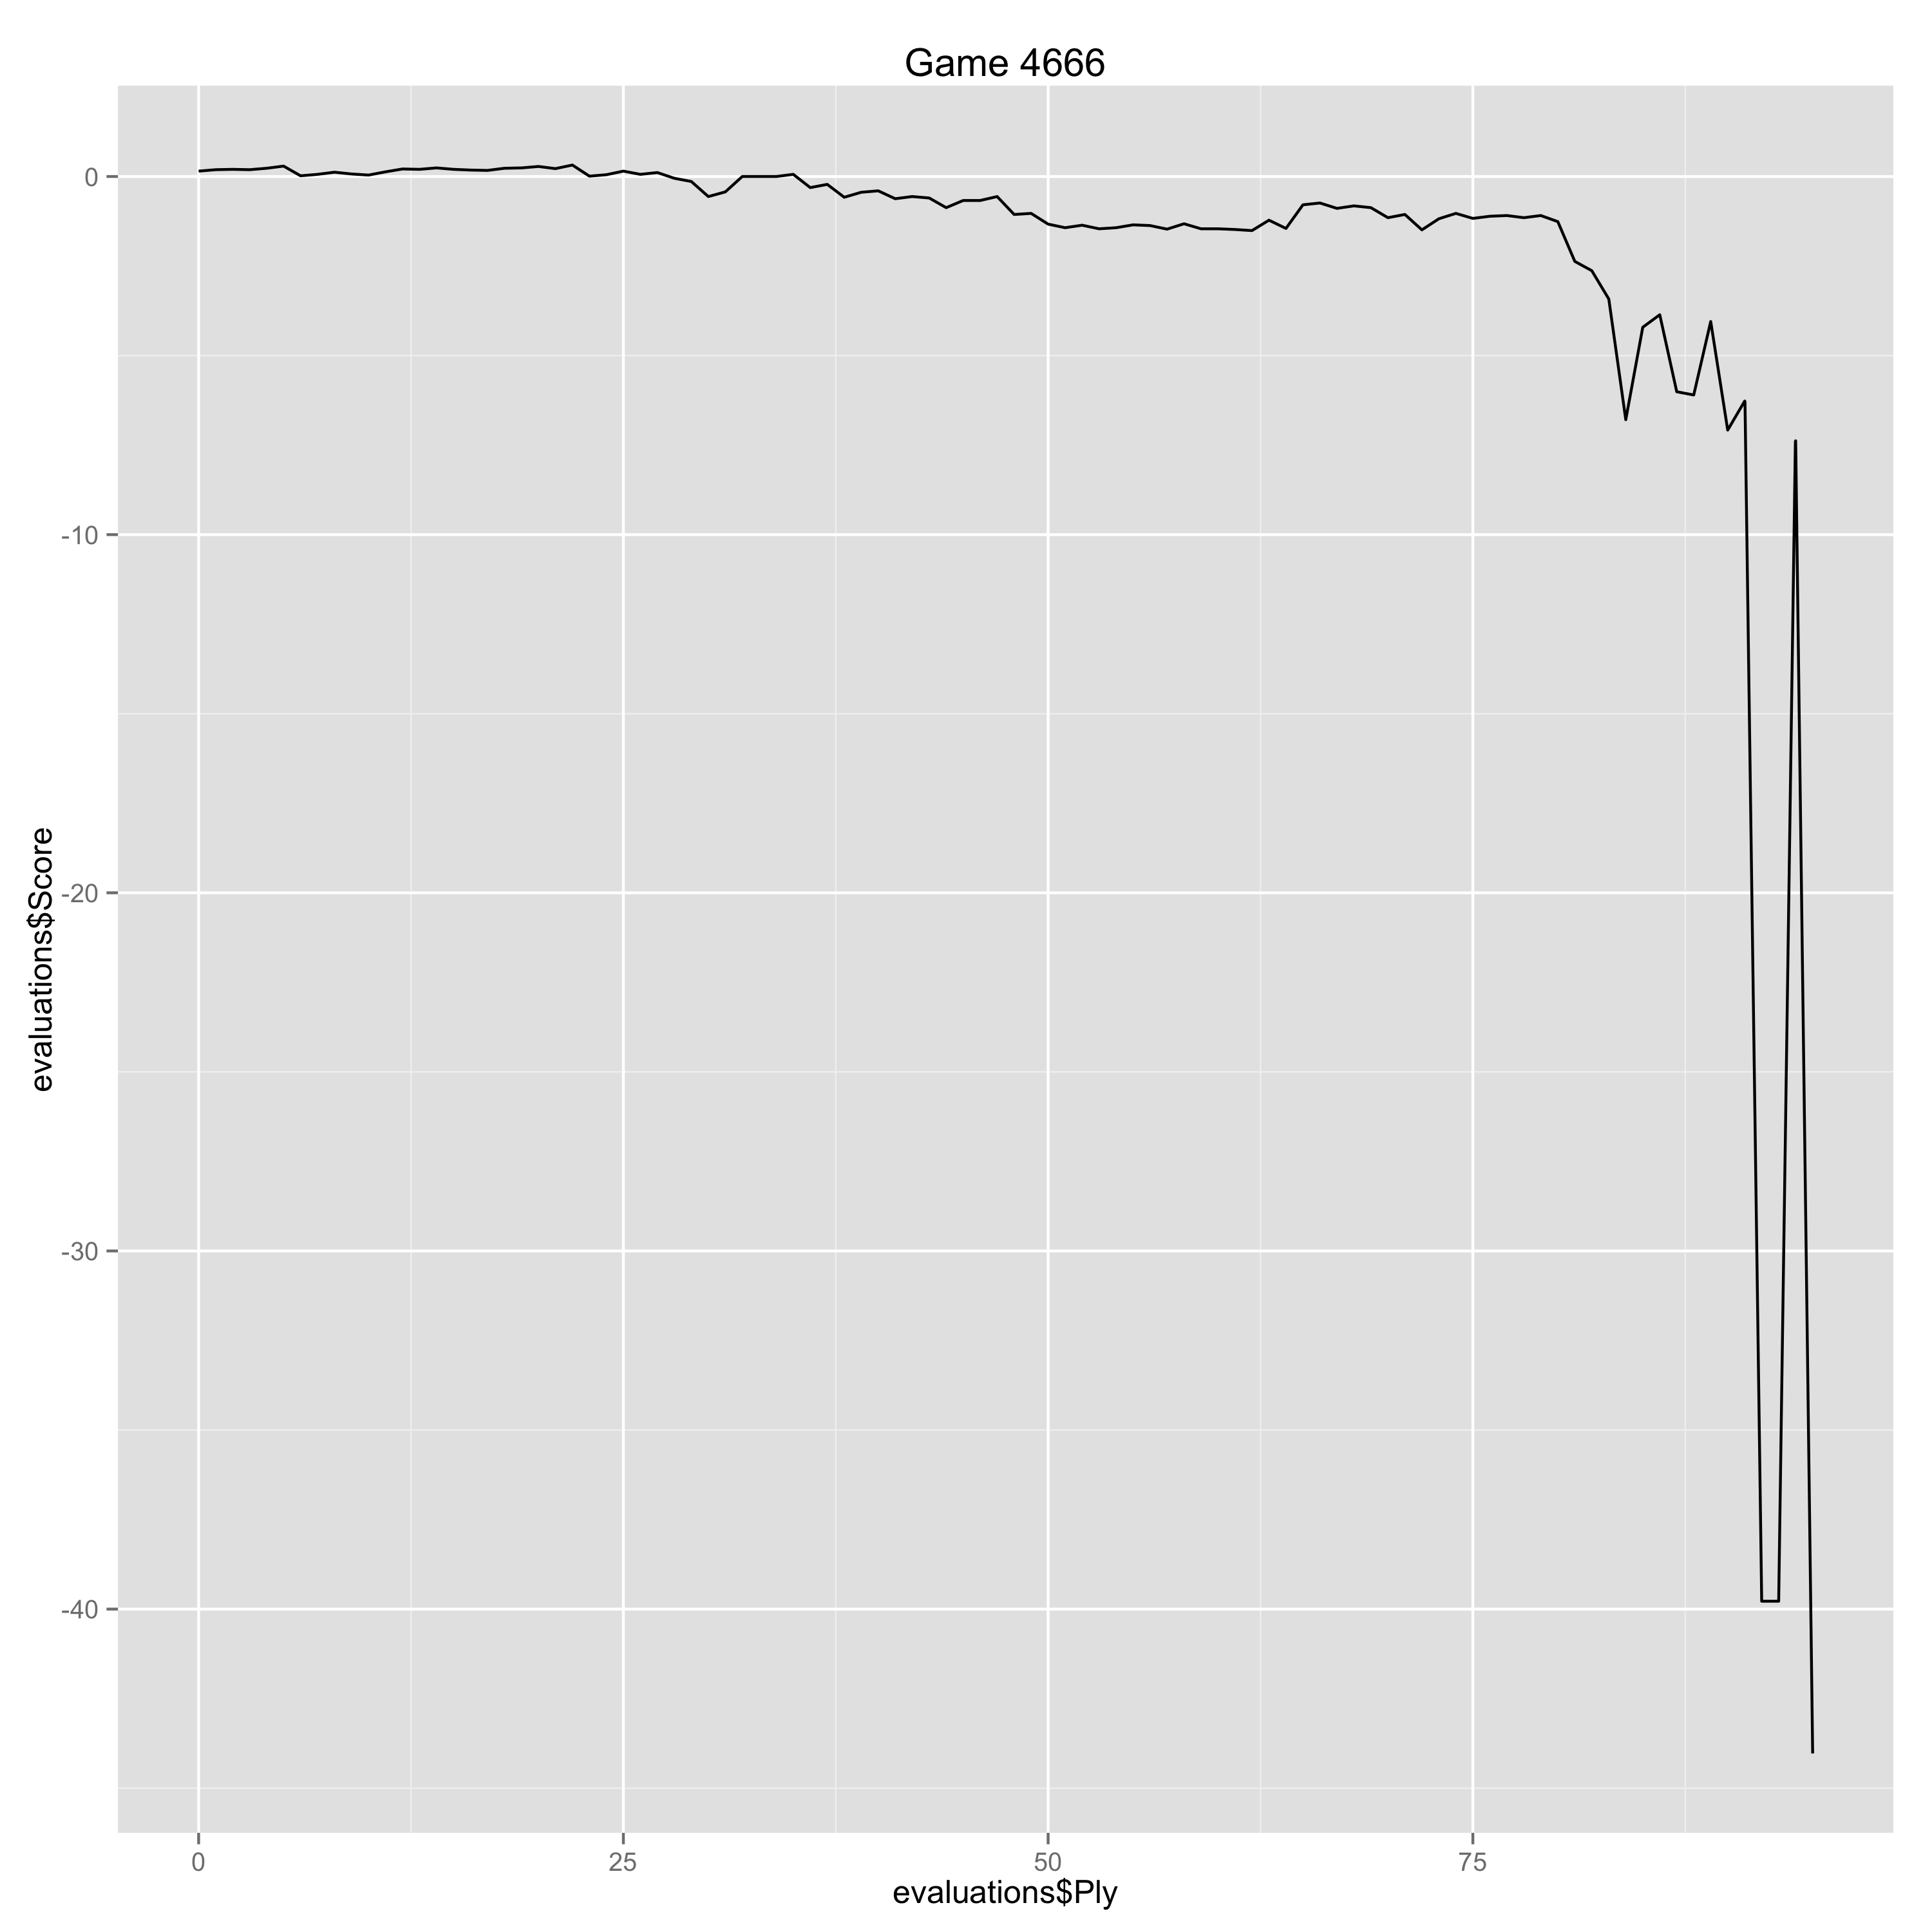

The table this chart was drawn from, first rows:
Ply, Move, White, Black, Score, Eval, Comment
0, [1], d4, , 0.15, 0.15, 
1, [1], , Nf6, 0.19, -0.04, 
2, [2], c4, , 0.2, 0.01, 
3, [2], , e6, 0.19, 0.01, 
4, [3], Nf3, , 0.23, 0.04, 
5, [3], , b6, 0.29, -0.06, 
6, [4], g3, , 0.02, -0.27, 
7, [4], , Ba6, 0.06, -0.04, 
8, [5], b3, , 0.12, 0.06, 
9, [5], , d5, 0.07, 0.05, 
10, [6], Bg2, , 0.04, -0.03, 
11, [6], , Nbd7, 0.13, -0.09, 
12, [7], O-O, , 0.21, 0.08, 
13, [7], , Rc8, 0.2, 0.01, 
14, [8], cxd5, , 0.24, 0.04, 
15, [8], , exd5, 0.2, 0.04, 
16, [9], Bb2, , 0.18, -0.02, 
17, [9], , Bd6, 0.17, 0.01, 
18, [10], Nc3, , 0.23, 0.06, 
19, [10], , O-O, 0.24, -0.01, 
20, [11], Nd2, , 0.28, 0.04, 
21, [11], , Re8, 0.22, 0.06, 
22, [12], Re1, , 0.32, 0.1, 
23, [12], , c5, 0.01, 0.31, 
24, [13], Nxd5, , 0.05, 0.04, 
25, [13], , Nxd5, 0.15, -0.1, 
26, [14], Bxd5, , 0.06, -0.09, 
27, [14], , Nf6, 0.11, -0.05, 
28, [15], Bf3, , -0.05, -0.16, 
29, [15], , cxd4, -0.14, 0.09, 
30, [16], Bxd4, , -0.56, -0.42, 
31, [16], , Bxg3, -0.43, -0.13, 
32, [17], Bxf6, , 0.0, 0.43, 
33, [17], , Bxh2+, 0.0, 0.0, 
34, [18], Kxh2, , 0.0, 0.0, 
35, [18], , Qxf6, 0.06, -0.06, 
36, [19], Nf1, , -0.31, -0.37, 
37, [19], , Rcd8, -0.22, -0.09, 
38, [20], Qc2, , -0.58, -0.36, 
39, [20], , Rxe2, -0.44, -0.14, 
40, [21], Rxe2, , -0.4, 0.04, 
41, [21], , Bxe2, -0.62, 0.22, 
42, [22], Qxe2, , -0.56, 0.06, 
43, [22], , Qxa1, -0.6, 0.04, 
44, [23], Ng3, , -0.87, -0.27, 
45, [23], , Qf6, -0.67, -0.2, 
46, [24], Kg2, , -0.67, 0.0, 
47, [24], , g6, -0.56, -0.11, 
48, [25], Qc4, , -1.06, -0.5, 
49, [25], , Qe5, -1.03, -0.03, 
50, [26], Qe4, , -1.33, -0.3, 
51, [26], , Qxe4, -1.43, 0.1, 
52, [27], Nxe4, , -1.36, 0.07, 
53, [27], , Kg7, -1.46, 0.1, 
54, [28], Nc3, , -1.43, 0.03, 
55, [28], , Rd2, -1.35, -0.08, 
56, [29], a4, , -1.37, -0.02, 
57, [29], , Rd3, -1.47, 0.1, 
58, [30], Nb5, , -1.32, 0.15, 
59, [30], , a5, -1.46, 0.14, 
... 36 more rows
